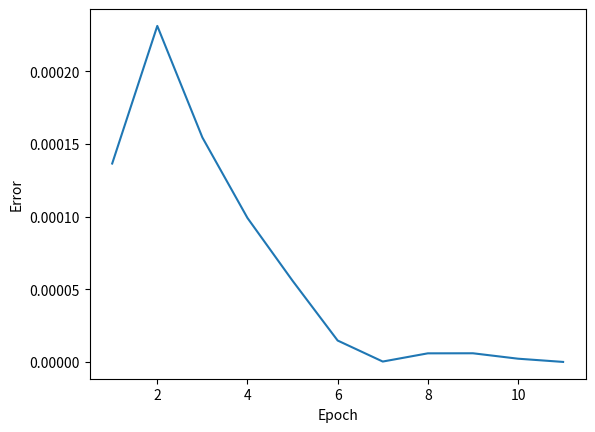

Reproduce this figure in Python.
from math import sin, cos, exp
import random
import matplotlib.pyplot as plt

MIN_ERROR = 1e-8
step_k, step_j = 1, 1
# SPEED_TRAINING = 0.001

input_neuron_number = 8
hidden_neuron_number = 3

Wij = [[random.uniform(-1, 1) for _ in range(hidden_neuron_number)] for _ in range(input_neuron_number - 1)]
Wjk = [random.uniform(-1, 1) for _ in range(hidden_neuron_number)]

Tj = [0 for _ in range(hidden_neuron_number)]
Tk = 0


def function(x):
    a, b, c, d = 0.4, 0.2, 0.07, 0.2
    return a * cos(b * x * 0.25) + c * sin(d * x * 0.25)


def input_elements(x):
    y = []
    etalon_y = []
    for i in range(input_neuron_number):
        if i == input_neuron_number - 1:
            y.append(etalon_y)
            y.append(function(x))
        else:
            etalon_y.append(function(x))
            x += 1
    return y


def Sj_onHiddenLayer(j, y):
    Sj = 0
    for i in range(input_neuron_number - 1):
        Sj += y[0][i] * Wij[i][j]
    Sj -= Tj[j]
    return Sj


def sigmoid_function(j, y):
    Sj = Sj_onHiddenLayer(j, y)
    return 1 / (1 + exp(-Sj))


def Sk_onOutputLayer(Yj):
    Sk = 0
    for i in range(hidden_neuron_number):
        Sk += Yj[i] * Wjk[i]
    Sk -= Tk
    return Sk


def Wjk_change(Yj, error, step_k):
    for i in range(hidden_neuron_number):
        Wjk[i] -= step_k * error * Yj[i]


def Wij_change(Yj, error, y, step_j):
    for i in range(input_neuron_number - 1):
        for j in range(hidden_neuron_number):
            Wij[i][j] -= step_j * error * Wjk[j] * y[0][i] * (Yj[j] * (1 - Yj[j]))


def Tj_change(Yj, error, step_j):
    for i in range(hidden_neuron_number):
        Tj[i] += step_j * error * Yj[i] * (1 - Yj[i])


def adaptive_step(Yj, Yk, error):
    num, comp_1 = 0, 0
    error_j = []
    for i in range(hidden_neuron_number):
        error_j.append(error * Yk * (1 - Yk) * Wjk[i])
    for i in range(hidden_neuron_number):
        num += (error_j[i] ** 2) * Yj[i] * (1 - Yj[i])
        comp_1 += (error_j[i] ** 2) * (Yj[i] ** 2) * ((1 - Yj[i]) ** 2)
    step_j = (4 * num) / ((1 + Yk ** 2) * comp_1)
    return step_j


def main():
    epoch = 0
    sum_error = 1
    global Tk
    global step_k
    global step_j
    drawing_data = ([], [])

    print("Результаты обучения:")
    print("{:<30}{:<30}{:<30}{}".format("Эталонное значение", "Текущее значение", "Ошибка", "Суммарная ошибка"))

    while sum_error > MIN_ERROR:
        for k in range(30):
            Yj, y = [], []
            Yk, sum_error = 0, 0
            y = input_elements(k)
            for i in range(hidden_neuron_number):
                Yj.append(sigmoid_function(i, y))
            Yk = Sk_onOutputLayer(Yj)
            local_error = Yk - y[-1]
            step_j = adaptive_step(Yj, Yk, local_error)
            step_k = 1 / (1 + (Yj[0] ** 2) + (Yj[1] ** 2) + (Yj[2] ** 2))
            Wjk_change(Yj, local_error, step_k)
            Wij_change(Yj, local_error, y, step_j)
            Tj_change(Yj, local_error, step_j)
            Tk += local_error * step_k
            sum_error += 0.5 * (local_error ** 2)

        epoch += 1
        # if epoch % 250 == 0:
        print(f"{y[-1]:<29} {Yk:<29} {local_error:<29} {sum_error}")

        drawing_data[0].append(epoch)
        drawing_data[1].append(sum_error)
    print(f"Количество эпох: {epoch}")

    print(f"\nWjk = {Wjk}")
    print(f"\nWij = {Wij}")
    print(f"\nTj = {Tj}")
    print(f"\nTk = {Tk}")

    print("\n\nРезультаты тестирования:")
    print("{:<30}{:<30}{}".format("Эталонное значение", "Текущее значение", "Погрешность"))
    for i in range(30, 45):
        Yj_, y_ = [], []
        Yk_, sum_error_ = 0, 0
        y_ = input_elements(i)
        for j in range(hidden_neuron_number):
            Yj_.append(sigmoid_function(j, y_))
        Yk_ = Sk_onOutputLayer(Yj_)
        local_error_ = Yk_ - y_[-1]
        sum_error_ += 0.5 * (local_error_ ** 2)

        print(f"{y_[-1]:<29} {Yk_:<29} {local_error_}")

    plt.plot(*drawing_data)
    plt.xlabel("Epoch")
    plt.ylabel("Error")
    plt.show()


if __name__ == "__main__":
    main()
